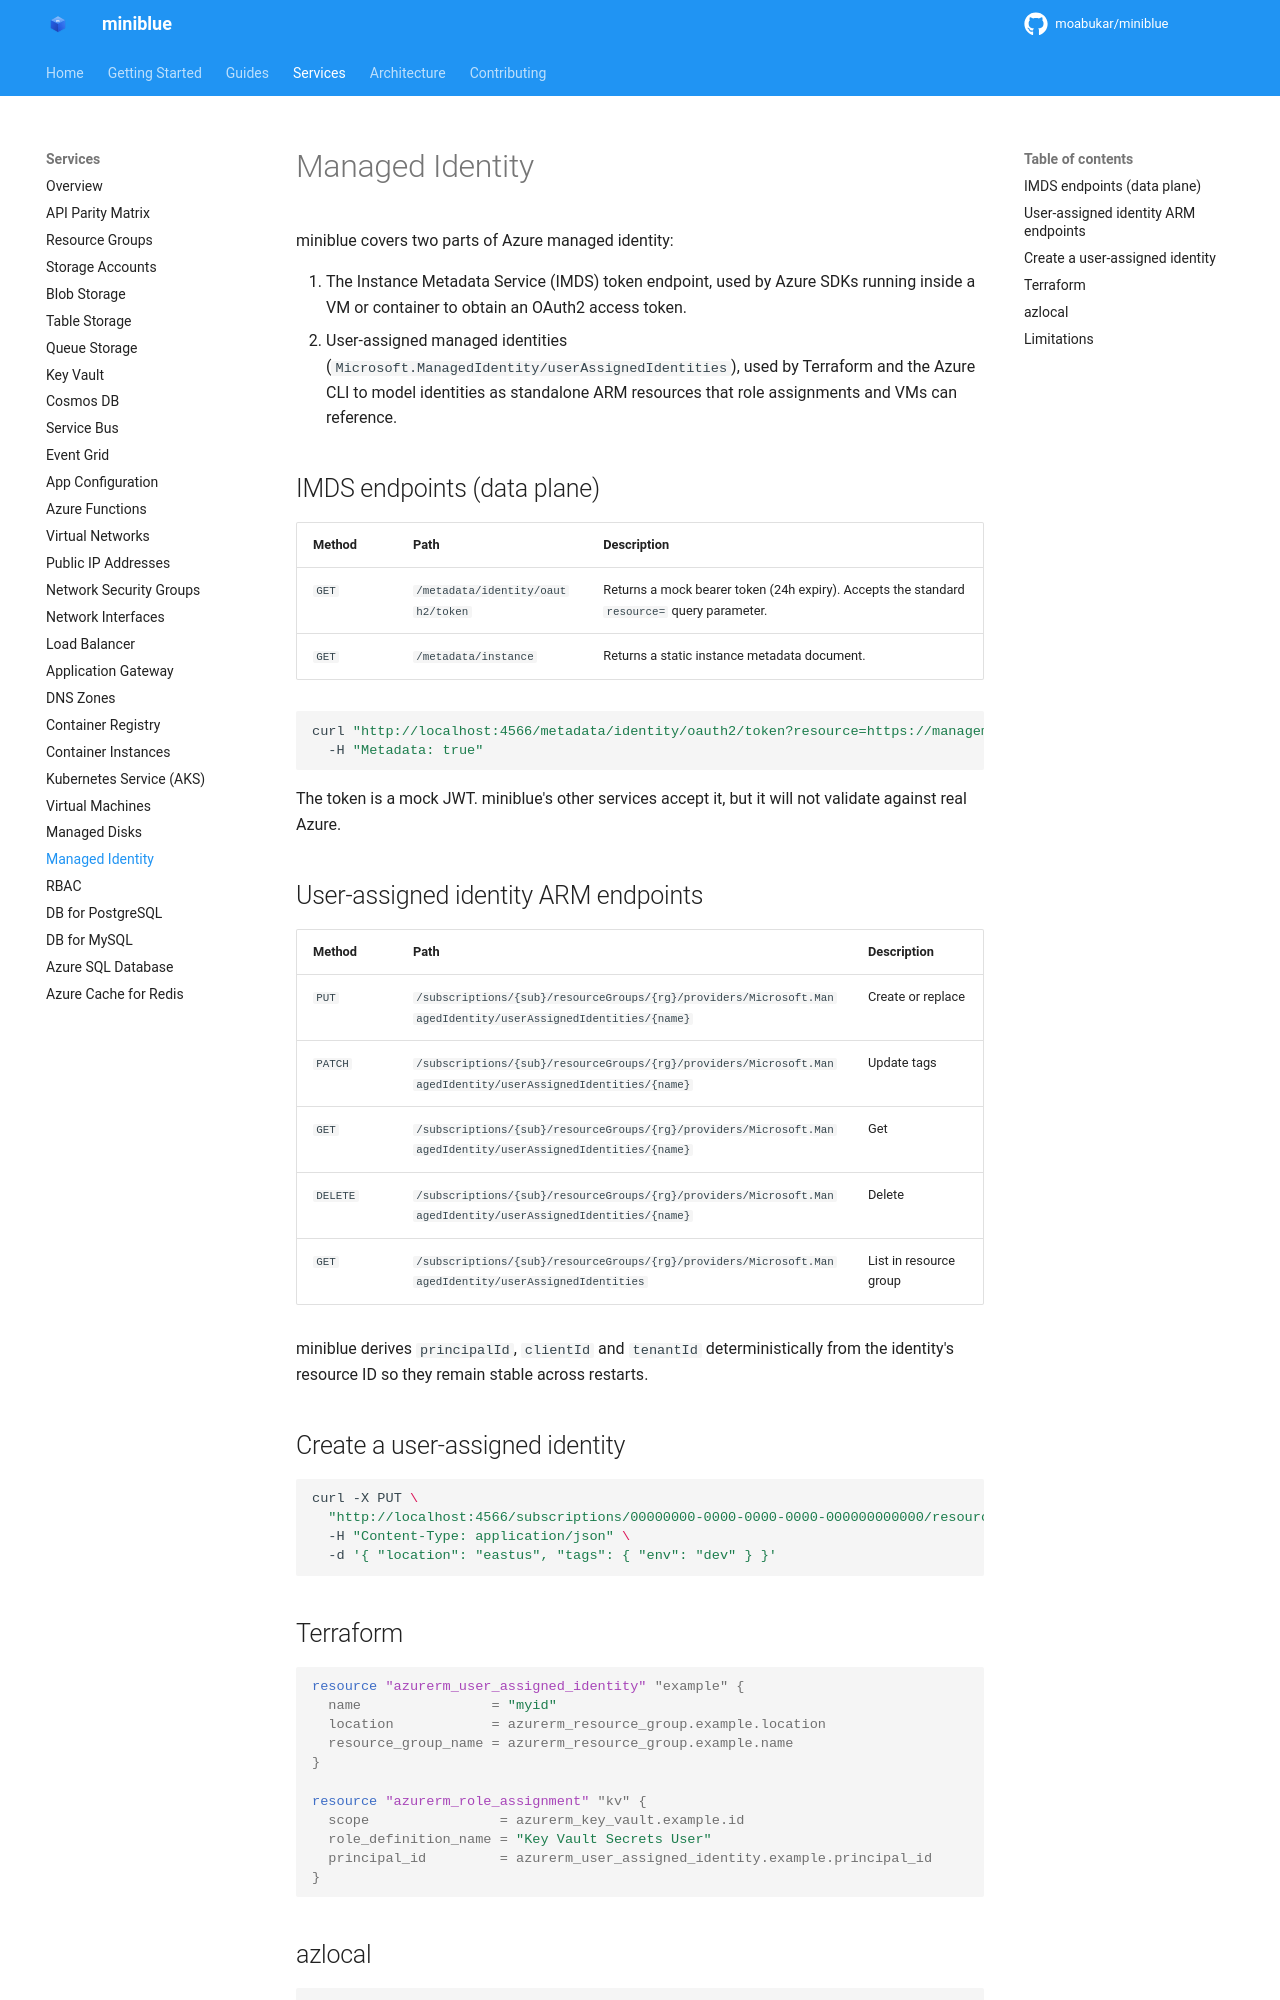

repository: kewalaka/miniblue · page: services/managed-identity/index.html · generator: mkdocs

# Managed Identity

miniblue covers two parts of Azure managed identity:

1. The Instance Metadata Service (IMDS) token endpoint, used by Azure
   SDKs running inside a VM or container to obtain an OAuth2 access token.
2. User-assigned managed identities (`Microsoft.ManagedIdentity/userAssignedIdentities`),
   used by Terraform and the Azure CLI to model identities as standalone ARM
   resources that role assignments and VMs can reference.

## IMDS endpoints (data plane)

| Method | Path | Description |
|--------|------|-------------|
| `GET` | `/metadata/identity/oauth2/token` | Returns a mock bearer token (24h expiry). Accepts the standard `resource=` query parameter. |
| `GET` | `/metadata/instance` | Returns a static instance metadata document. |

```bash
curl "http://localhost:4566/metadata/identity/oauth2/token?resource=https://management.azure.com/" \
  -H "Metadata: true"
```

The token is a mock JWT. miniblue's other services accept it, but it will not
validate against real Azure.

## User-assigned identity ARM endpoints

| Method | Path | Description |
|--------|------|-------------|
| `PUT` | `/subscriptions/{sub}/resourceGroups/{rg}/providers/Microsoft.ManagedIdentity/userAssignedIdentities/{name}` | Create or replace |
| `PATCH` | `/subscriptions/{sub}/resourceGroups/{rg}/providers/Microsoft.ManagedIdentity/userAssignedIdentities/{name}` | Update tags |
| `GET` | `/subscriptions/{sub}/resourceGroups/{rg}/providers/Microsoft.ManagedIdentity/userAssignedIdentities/{name}` | Get |
| `DELETE` | `/subscriptions/{sub}/resourceGroups/{rg}/providers/Microsoft.ManagedIdentity/userAssignedIdentities/{name}` | Delete |
| `GET` | `/subscriptions/{sub}/resourceGroups/{rg}/providers/Microsoft.ManagedIdentity/userAssignedIdentities` | List in resource group |

miniblue derives `principalId`, `clientId` and `tenantId` deterministically
from the identity's resource ID so they remain stable across restarts.

## Create a user-assigned identity

```bash
curl -X PUT \
  "http://localhost:4566/subscriptions/00000000-0000-0000-0000-000000000000/resourceGroups/myRG/providers/Microsoft.ManagedIdentity/userAssignedIdentities/myid?api-version=2023-01-31" \
  -H "Content-Type: application/json" \
  -d '{ "location": "eastus", "tags": { "env": "dev" } }'
```

## Terraform

```hcl
resource "azurerm_user_assigned_identity" "example" {
  name                = "myid"
  location            = azurerm_resource_group.example.location
  resource_group_name = azurerm_resource_group.example.name
}

resource "azurerm_role_assignment" "kv" {
  scope                = azurerm_key_vault.example.id
  role_definition_name = "Key Vault Secrets User"
  principal_id         = azurerm_user_assigned_identity.example.principal_id
}
```
